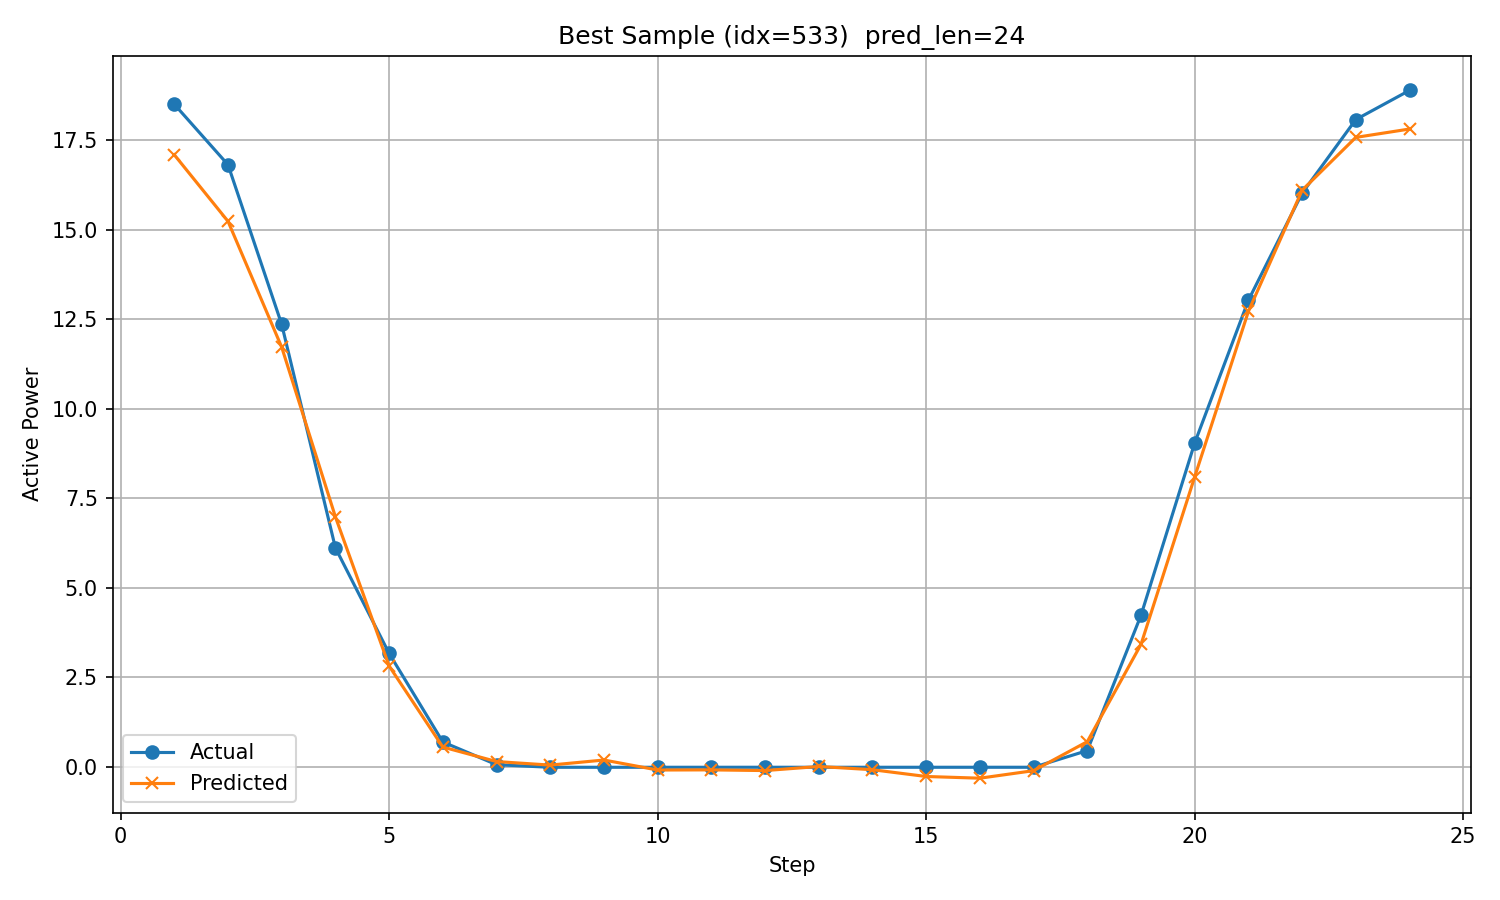

The data file committed next to this chart (first rows):
timestamp, step, actual, predicted
2018/12/17 13:00, 1, 18.5, 17.09
2018/12/17 14:00, 2, 16.81, 15.23
2018/12/17 15:00, 3, 12.35, 11.71
2018/12/17 16:00, 4, 6.107, 6.974
2018/12/17 17:00, 5, 3.159, 2.808
2018/12/17 18:00, 6, 0.6857, 0.5439
2018/12/17 19:00, 7, 0.05128, 0.1383
2018/12/17 20:00, 8, -0.02177, 0.03926
2018/12/17 21:00, 9, -0.02156, 0.1813
2018/12/17 22:00, 10, -0.02147, -0.09816
2018/12/17 23:00, 11, -0.0213, -0.09411
2018/12/18 0:00, 12, -0.02106, -0.1136
2018/12/18 1:00, 13, -0.02135, 0.0007754
2018/12/18 2:00, 14, -0.02133, -0.08949
2018/12/18 3:00, 15, -0.02128, -0.279
2018/12/18 4:00, 16, -0.02124, -0.3265
2018/12/18 5:00, 17, -0.02107, -0.1163
2018/12/18 6:00, 18, 0.4446, 0.6943
2018/12/18 7:00, 19, 4.223, 3.41
2018/12/18 8:00, 20, 9.037, 8.091
2018/12/18 9:00, 21, 13.02, 12.71
2018/12/18 10:00, 22, 16.01, 16.1
2018/12/18 11:00, 23, 18.07, 17.57
2018/12/18 12:00, 24, 18.89, 17.81
